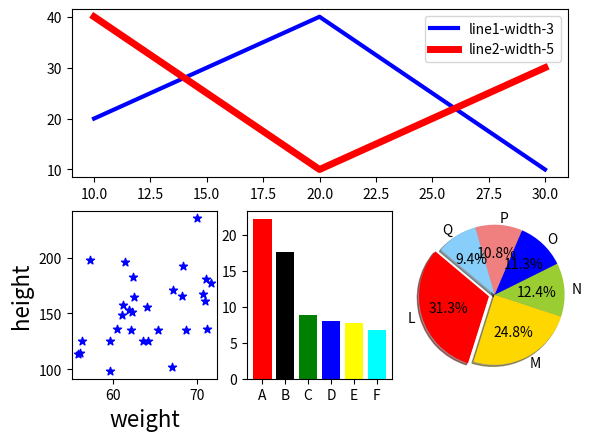

Write the Python code that produced this figure.
import matplotlib.pyplot as plt

#Task 1
plt.subplot(2, 1, 1)
x1 = [10,20,30]
y1 = [20,40,10]
# line 2 points
x2 = [10,20,30]
y2 = [40,10,30]

# Display the figure.
plt.plot(x1,y1, color='blue', linewidth = 3,  label = 'line1-width-3')
plt.plot(x2,y2, color='red', linewidth = 5,  label = 'line2-width-5')
# show a legend on the plot
plt.legend()

#Task 2
plt.subplot(2, 3, 4)
import matplotlib.pyplot as plt
import numpy as np
weight1=[67,57.2,59.6,59.64,55.8,61.2,60.45,61,56.23,56]
height1=[101.7,197.6,98.3,125.1,113.7,157.7,136,148.9,125.3,114.9]
weight2=[61.9,64,62.1,64.2,62.3,65.4,62.4,61.4,62.5,63.6]
height2=[152.8,155.3,135.1,125.2,151.3,135,182.2,195.9,165.1,125.1]
weight3=[68.2,67.2,68.4,68.7,71,71.3,70.8,70,71.1,71.7]
height3=[165.8,170.9,192.8,135.4,161.4,136.1,167.1,235.1,181.1,177.3]
weight=np.concatenate((weight1,weight2,weight3))
height=np.concatenate((height1,height2,height3))
plt.scatter(weight, height, marker='*', color=['blue'])
plt.xlabel('weight', fontsize=16)
plt.ylabel('height', fontsize=16)

#Task 3
plt.subplot(2, 3, 5)
import matplotlib.pyplot as plt
x = ['A', 'B', 'C', 'D', 'E', 'F']
popularity = [22.2, 17.6, 8.8, 8, 7.7, 6.7]

plt.bar(x, popularity, color=['red', 'black', 'green', 'blue', 'yellow', 'cyan'])

#Task 4
plt.subplot(2, 3, 6)
import matplotlib.pyplot as plt
# Plot data
languages = 'L', 'M', 'N', 'O', 'P', 'Q'
popuratity = [22.2, 17.6, 8.8, 8, 7.7, 6.7]
colors = ['red', 'gold', 'yellowgreen', 'blue', 'lightcoral', 'lightskyblue']
# explode 1st slice
explode = (0.1, 0, 0, 0, 0, 0)  
# Plot
plt.pie(popuratity, explode=explode, labels=languages, colors=colors,
autopct='%1.1f%%', shadow=True, startangle=140,radius=1.2)

plt.show()
